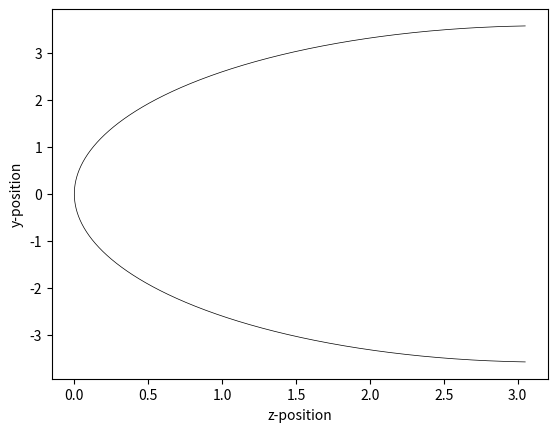

Reproduce this figure in Python. (Note: this script raises an exception after producing the figure.)
import numpy as np
import matplotlib.pyplot as plt
from scipy.interpolate import interp1d
from matplotlib.axes import Axes
from typing import Union,Callable
from scipy.optimize import newton
import os
import math




def spherical_lens(y,R,x0,k=0,A=0,B=0):
    c=1/R
    z=c*np.power(y,2)/(1+np.sqrt(1-(1+k)*np.power(c*y,2)))+x0+A*np.power(y,4)+B*np.power(y,6)
    return z




def ray_param_eq(t,c,k,x0,y0,theta):
    return c*(t*np.sin(theta) + y0)**2/(np.sqrt(-c**2*(k + 1)*(t*np.sin(theta) + y0)**2 + 1) + 1) - t*np.cos(theta) - x0


def _init_vec(x,y):
    vec=np.empty(2)
    vec[0]=x
    vec[1]=y
    return vec

def _fast_norm(x, y):
    return math.sqrt(math.pow(x,2)+math.pow(y,2))

class Ray(object):
    """
    The ray is a set of line segments. Each segment is represented by a vector v=[z,y]
    Ray-tracing problem also requires parameterized expressions, i.e.,
    z(t)=z_0+cos(theta)*t
    y(t)=y_0+sin(theta)*t

    z_0, y_0, theta are updated after an intersection with a surface occurs.
    Lists are used to store the old values of z_0, y_0 and theta so that a figure renderer can plot all the segments


    The ray data structure is:

        |                         |                                 |
        |                         |                                 |
        |                         |                                 |
        |                         |                                 |
    starting point              surface 1                          surface 2

       t_0                      t_1=                              t_2=
                                t_end+t_0                         t_end+t_1

     self.path: [v0,theta_0]      [[v_0,theta_0],[v_1,theta_1]]   [[v_0,theta_0],[v_1,theta_1],[v_2,theta_2]]
     self.end_ts: [Inf]           [t_1,Inf]                       [t_1,t_2,Inf]
     theta_x is raw angle from surface X, x=0 is starting point.
    v_0 are the turning points of the ray vector. Every time a ray is intersected with a surface, the value of v_0 is updated
    t_end is the ending "time" t of each line segment

     Conventions of the coordinate:
     z(right), y(up), x(forward).


    """

    def __init__(self, z_0, y_0, theta, wavelength=600):
        """
        Initialize a beam

        :param z_0: starting z position
        :param y_0: starting y position
        :param theta: traveling angle (theta)
        :param wavelength: the wavelength of a ray in nanometer (not used in this implementation yet)
        """
        self.z_0 = z_0
        self.y_0 = y_0
        self.theta = theta
        self.dt = 0
        self.v_0 = _init_vec(self.z_0, self.y_0)  # vector that stores the initial point of the ray
        self.paths = [[np.copy(self.v_0), np.copy(self.theta)]]
        self.end_ts = [float('Inf')]
        self.k = _init_vec(np.cos(self.theta), np.sin(self.theta))
        self.intensity = 1
        self.wavelength = wavelength

    def update_after_intersect(self, t_end, new_theta, end_beam=False):
        """
        Update the state of a ray, including:
        - a new starting point: [z_0,y_0]
        - angle of directional cosine: theta

        :param t_end:
        :param new_theta: new traveling angle theta (radians)
        :param attenu_coef: attenuation coefficient, assigned by the Surface object
        :param end_beam: True if the ray will be stopped at this surface
        :return: None
        """

        self.v_0 += self.k * t_end

        self.z_0 = self.v_0[0]
        self.y_0 = self.v_0[1]

        self.update_theta(new_theta)
        next_t = t_end + self.dt
        self.dt = next_t
        self.end_ts[-1] = next_t

        self.paths.append([np.copy(self.v_0), np.copy(self.theta)])

        if not end_beam:
            self.end_ts.append(float('Inf'))

    def get_zy(self, delta_t):
        """
        Get z and y positions from parameter t

        :param delta_t:
        :return: np.array [z,y]
        """
        vv = self.v_0 + self.k * delta_t

        return vv[0], vv[1]

    def estimate_t(self, zp:float):
        """
        Calculate t from a given z-position zp

        :param zp: a value of z
        :return: estimated t
        """

        t = (zp - self.v_0[0]) / self.k[0]

        return t

    def update_theta(self, new_theta):
        """
        Update the traveling angle theta

        :param new_theta: new traveling angle theta of the ray
        :return: None
        """
        self.theta = new_theta
        self.k = _init_vec(np.cos(self.theta), np.sin(self.theta))

    def render(self, ax: Axes, time_of_fights, color='C0'):
        """
        Render the ray start from the most recent reracted surface

        :param ax: Matplotlib Axes to plot on
        :param time_of_fights: the stopping time that the beam ends
        :param color: matplotlib color
        :return: None
        """
        v_e = self.v_0 + time_of_fights * self.k

        v_for_plots = np.vstack((self.v_0, v_e))
        xs = v_for_plots[:, 0]
        ys = v_for_plots[:, 1]

        ax.plot(xs, ys, color=color)

    def get_k_from_theta(self, theta):

        k = _init_vec(np.cos(theta), np.sin(theta))

        return k

    def render_all(self, ax, time_of_flights, color=None):
        """
        Plot all rays on the axes.

        :param ax: axes to be plotted on
        :param time_of_flights: end travel time of the ray
        :param color: matplotlib color, such as 'C0', 'C1' or 'blue', 'red'. Set None for automatic colors.
        :return:
        """

        prev_t = 0
        for idx in range(len(self.end_ts)):
            v_0, theta = self.paths[idx]
            end_t = self.end_ts[idx]
            k = self.get_k_from_theta(theta)

            if time_of_flights > end_t:
                v_e = v_0 + (end_t - prev_t) * k
            else:
                v_e = v_0 + (time_of_flights - prev_t) * k
            v_for_plots = np.vstack((v_0, v_e))
            xs = v_for_plots[:, 0]
            ys = v_for_plots[:, 1]
            prev_t = end_t
            if color is None:
                plot_color = 'C{}'.format(idx)
            else:
                plot_color = color
            ax.plot(xs, ys, color=plot_color, linewidth=0.5)



def surface_zr(y, c, z0, k=0, A=0, B=0):
    z = c * np.power(y, 2) / (1 + np.sqrt(1 - (1 + k) * np.power(c * y, 2))) + z0 + A * np.power(y, 4) + B * np.power(y,
                                                                                                                      6)
    return z


class AsphericSurface(object):
    def __init__(self, curvature, z_0, konic, aperture_radius=10, A=0, B=0,
                 record_rays=False, material_nr=1.0, end_beam=False):
        """
        Aspheric surface object.


        :param curvature: curvature of the lens in (mm^-1)
        :param z_0: center position of the lens on z-axis
        :param konic: conic coefficient
        :param aperture_radius: radius of the aperture
        :param A: fourth order coefficient of the lens
        :param B: sixth order coefficient of the lens
        :param record_rays: True if the surface is a detector that records the ray that hit the surface
        :param attenu_coef: attenuation coefficient  (1/mm)
        """
        self.c = curvature
        self.k = konic
        self.z_0 = z_0
        self.A = A
        self.B = B
        self.aperture_radius = aperture_radius
        self.ray_bins = []
        self.record_rays = record_rays

        # FUTURE improvement: this is temporary. Future version may have shifts in y
        self.y_min = -aperture_radius
        self.y_max = aperture_radius

        self.constant_nr = material_nr
        self.n_r = self._constant_nr

        self.end_beam = end_beam

    def _constant_nr(self, wavelength):
        """
        function of wavelength dependent refractive index n_r(labmda)

        :param wavelength: can be anything
        :return: preset refractive index
        """

        return self.constant_nr

    def get_surface_zr(self, y):
        z = surface_zr(y, self.c, self.z_0, self.k, self.A, self.B)
        return z

    def spherical_lens_prime(self, y, c, k, A, B):
        return 4 * A * y ** 3 + 6 * B * y ** 5 + c ** 3 * y ** 3 * (k + 1) / (math.sqrt(-c ** 2 * y ** 2 * (k + 1) + 1) * (
                math.sqrt(-c ** 2 * y ** 2 * (k + 1) + 1) + 1) ** 2) + 2 * c * y / (
                       math.sqrt(-c ** 2 * y ** 2 * (k + 1) + 1) + 1)

    def ray_param_eq(self, t, c, k, z0, y0, theta, A, B):
        """
        Parametrized ray equation

        :param t:
        :param c:
        :param k:
        :param z0: starting point x0 of the ray
        :param y0: starting point y0 of the ray
        :param theta:
        :param A: coefficients of higher order term (r**4)
        :param B: coefficients of higher order term (r**6)
        :return:
        """

        return c * (t * np.sin(theta) + y0) ** 2 / (
                np.sqrt(-c ** 2 * (k + 1) * (t * np.sin(theta) + y0) ** 2 + 1) + 1) - \
               t * np.cos(theta) - z0 + self.z_0 + A * (t * np.sin(theta) + y0) ** 4 + B * (t * np.sin(theta) + y0) ** 6

    def ray_param_eq_prime(self, t, c, k, z0, y0, theta, A, B):
        """
        First order derivative of parametrized ray equation

        :param t:
        :param c:
        :param k:
        :param z0: z0 is not used but was kept so that the parameters are the same as ray_param_eq(), for the use of newton raphson solver
        :param y0:
        :param theta:
        :param A:
        :param B:
        :return:
        """

        return 4 * A * (t * np.sin(theta) + y0) ** 3 * np.sin(theta) + 6 * B * (t * np.sin(theta) + y0) ** 5 * np.sin(
            theta) + c ** 3 * (
                       k + 1) * (t * np.sin(theta) + y0) ** 3 * np.sin(theta) / (
                       np.sqrt(-c ** 2 * (k + 1) * (t * np.sin(theta) + y0) ** 2 + 1) * (
                       np.sqrt(-c ** 2 * (k + 1) * (t * np.sin(theta) + y0) ** 2 + 1) + 1) ** 2) + 2 * c * (
                       t * np.sin(theta) + y0) * np.sin(theta) / (
                       np.sqrt(-c ** 2 * (k + 1) * (t * np.sin(theta) + y0) ** 2 + 1) + 1) - np.cos(theta)

    def add_rays_into_bins(self, z, y, intensity, wavelength):
        self.ray_bins.append((z, y, intensity, wavelength))

    def get_tangent_vec(self, yp, normalize=True):
        """
        Calculate the tangent vector of at the position y

        :param yp: y-position of the tangent vector
        :param normalize: normalize the norm ||v|| to unity
        :return: a 2D np.array([z,y])
        """

        xp_p = self.spherical_lens_prime(yp, self.c, self.k, self.A, self.B)
        tangent_vec = np.empty(2)
        tangent_vec[0] = xp_p
        tangent_vec[1] = 1

        if normalize:
            tangent_vec = tangent_vec / _fast_norm(tangent_vec[0], tangent_vec[1])

        return tangent_vec

    def get_norm_vec(self, yp):
        """
        Calculate the normal vector of at the position y

        :param yp:
        :return: a 2D np.array([z,y])
        """
        tangent_vec = self.get_tangent_vec(yp, normalize=True)

        normal_vec = np.empty(2)
        normal_vec[0] = -tangent_vec[1]
        normal_vec[1] = tangent_vec[0]

        return normal_vec

    def get_refraction(self, yp, ray: Ray, prev_n: float) -> np.ndarray:

        n_r = self.n_r(ray.wavelength)
        norm_vec = -self.get_norm_vec(yp)

        # Calculate cosine from Snell's law
        cos_I = norm_vec[0] * ray.k[0] + norm_vec[1] * ray.k[1]
        sin_I = np.sqrt(1 - np.power(cos_I, 2))
        sin_Ip = prev_n * sin_I / n_r
        cos_Ip = np.sqrt(1 - np.power(sin_Ip, 2))

        # Calculate the refractive vector
        r_vec = ray.k
        nprpn = n_r * cos_Ip - prev_n * cos_I

        next_r = 1 / n_r * (prev_n * r_vec + nprpn * norm_vec)

        return next_r

    def intersect(self, ray: Ray, prev_n: Union[Callable[[float], float], None],
                  t_min=0, t_max=10):

        def unity_func(x):
            return 1.0

        if prev_n is None:
            prev_n = unity_func

        # Make a initial guess of t for newton-raphson solver
        # the t could be either at the edge of a surface or the center of a surface
        # depending on its shape
        t_min_p_1 = ray.estimate_t(self.get_surface_zr(self.aperture_radius))
        t_min_p_2 = ray.estimate_t(self.z_0)
        t_min_p = min(t_min_p_1, t_min_p_2)

        t_end = newton(self.ray_param_eq, (t_min_p + t_max) / 2,
                       fprime=self.ray_param_eq_prime,
                       args=(self.c, self.k, ray.z_0, ray.y_0, ray.theta, self.A, self.B))
        # Calculate the intersected point between the ray and the surface
        z_end, y_end = ray.get_zy(t_end)

        # We have to check the point of intersection is within the boundary
        if (y_end <= self.y_max) and (y_end >= self.y_min):
            if self.record_rays:
                self.add_rays_into_bins(z_end, y_end, ray.intensity, ray.wavelength)

            next_r = self.get_refraction(y_end, ray, prev_n=prev_n(ray.wavelength))
            new_theta = np.arctan2(next_r[1], next_r[0])

            ray.update_after_intersect(t_end, new_theta=new_theta,
                                       end_beam=self.end_beam)

    def render(self, ax, point_num=1200):
        rs = np.linspace(-self.aperture_radius, self.aperture_radius, point_num)
        zs = self.get_surface_zr(rs)

        ax.plot(zs, rs, color='black', linewidth=0.5)
        ax.set_xlabel("z-position")
        ax.set_ylabel("y-position")

"""
Exemplu de utilizare:

"""


lens_aperture = 5
asf = AsphericSurface(curvature=1/4, konic=0.25, z_0=0,
                      aperture_radius=lens_aperture,
                      A=0, B=0, record_rays=True, material_nr=1.0)
bsf = AsphericSurface(curvature=1/3, konic=0.35, z_0=5,
                      aperture_radius=lens_aperture,
                      A=0, B=0, record_rays=True, material_nr=1.0)
csf = AsphericSurface(curvature=1/2, konic=0.45, z_0=9.5,
                      aperture_radius=lens_aperture,
                      A=0, B=0, record_rays=True, material_nr=1.0)



ray_number = 10
y_start = np.linspace(-lens_aperture*0.8, lens_aperture*0.8, num=ray_number)
x_start = np.ones_like(y_start) * (-2.0)
theta = np.zeros_like(y_start)
rays = []




fig,ax = plt.subplots()
asf.render(ax)

for i in range(y_start.shape[0]):
    ray_wavelength = 550
    ray = Ray(x_start[i], y_start[i], theta[i], ray_wavelength)
    rays.append(ray)
    asf.intersect(ray, t_min=0, t_max=100,prev_n=None)
    ray.render_all(ax, time_of_flight=50)

plt.show()
